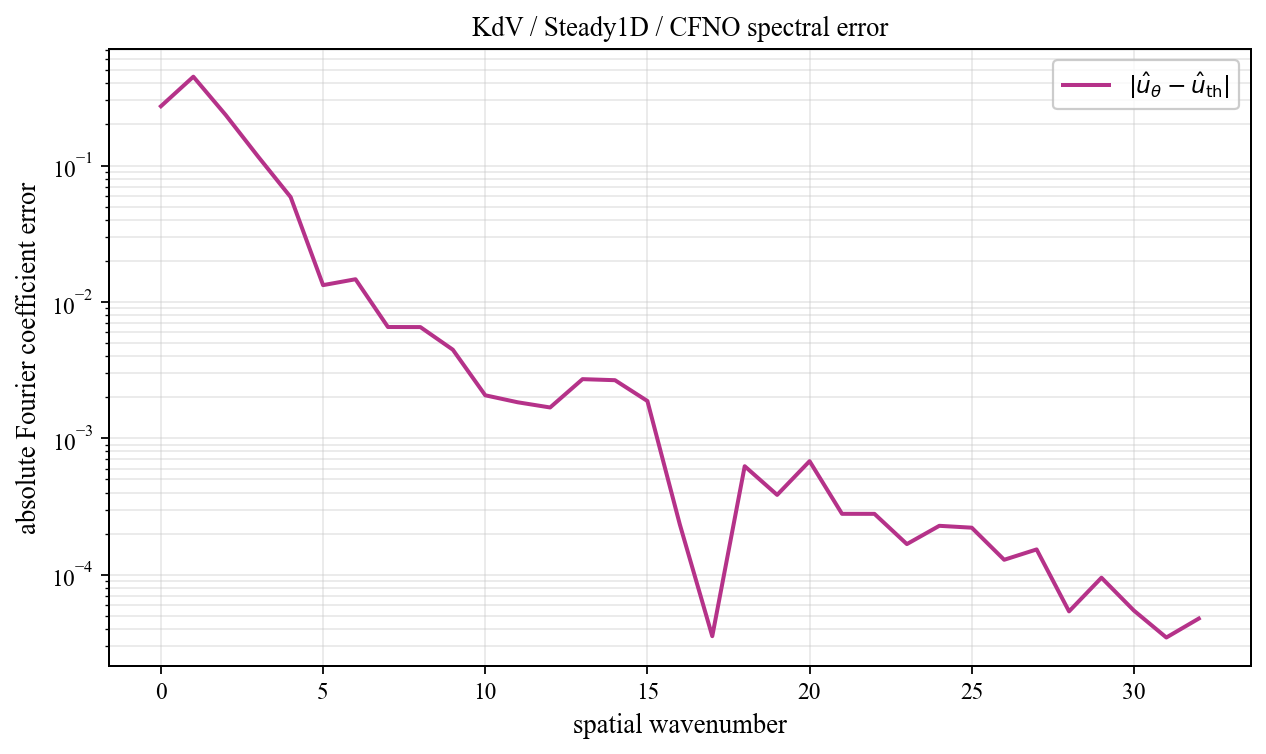

Data behind this chart, as committed beside it:
spatial_wavenumber, prediction_magnitude, theory_magnitude, absolute_coefficient_error
0, 0.1783, 0.4506, 0.2722
1, 0.6131, 0.3667, 0.4482
2, 0.2762, 0.3137, 0.2345
3, 0.1371, 0.02118, 0.1161
4, 0.0485, 0.01217, 0.05869
5, 0.005893, 0.008508, 0.01327
6, 0.01837, 0.006543, 0.01466
7, 0.01143, 0.005331, 0.006544
8, 0.01019, 0.004515, 0.006536
9, 0.001684, 0.00393, 0.004464
10, 0.005045, 0.003492, 0.002066
11, 0.004056, 0.003152, 0.001836
12, 0.00222, 0.002881, 0.001682
13, 0.005267, 0.002662, 0.002713
14, 0.004874, 0.00248, 0.002666
15, 0.002596, 0.002328, 0.001875
16, 0.001972, 0.0022, 0.000233
17, 0.002125, 0.002091, 3.535868559119372e-05
18, 0.002596, 0.001997, 0.0006237
19, 0.002233, 0.001916, 0.0003843
20, 0.002258, 0.001846, 0.0006793
21, 0.001808, 0.001786, 0.0002792
22, 0.001744, 0.001734, 0.0002791
23, 0.001848, 0.001689, 0.0001675
24, 0.001732, 0.001651, 0.000228
25, 0.001765, 0.001618, 0.0002209
26, 0.001592, 0.001591, 0.0001285
27, 0.001642, 0.001568, 0.000153
28, 0.001577, 0.00155, 5.37509936268755e-05
29, 0.001572, 0.001536, 9.49442858959747e-05
30, 0.001576, 0.001526, 5.4501754159718485e-05
31, 0.001531, 0.001521, 3.4576000541684714e-05
32, 0.001566, 0.001519, 4.761235322803259e-05
